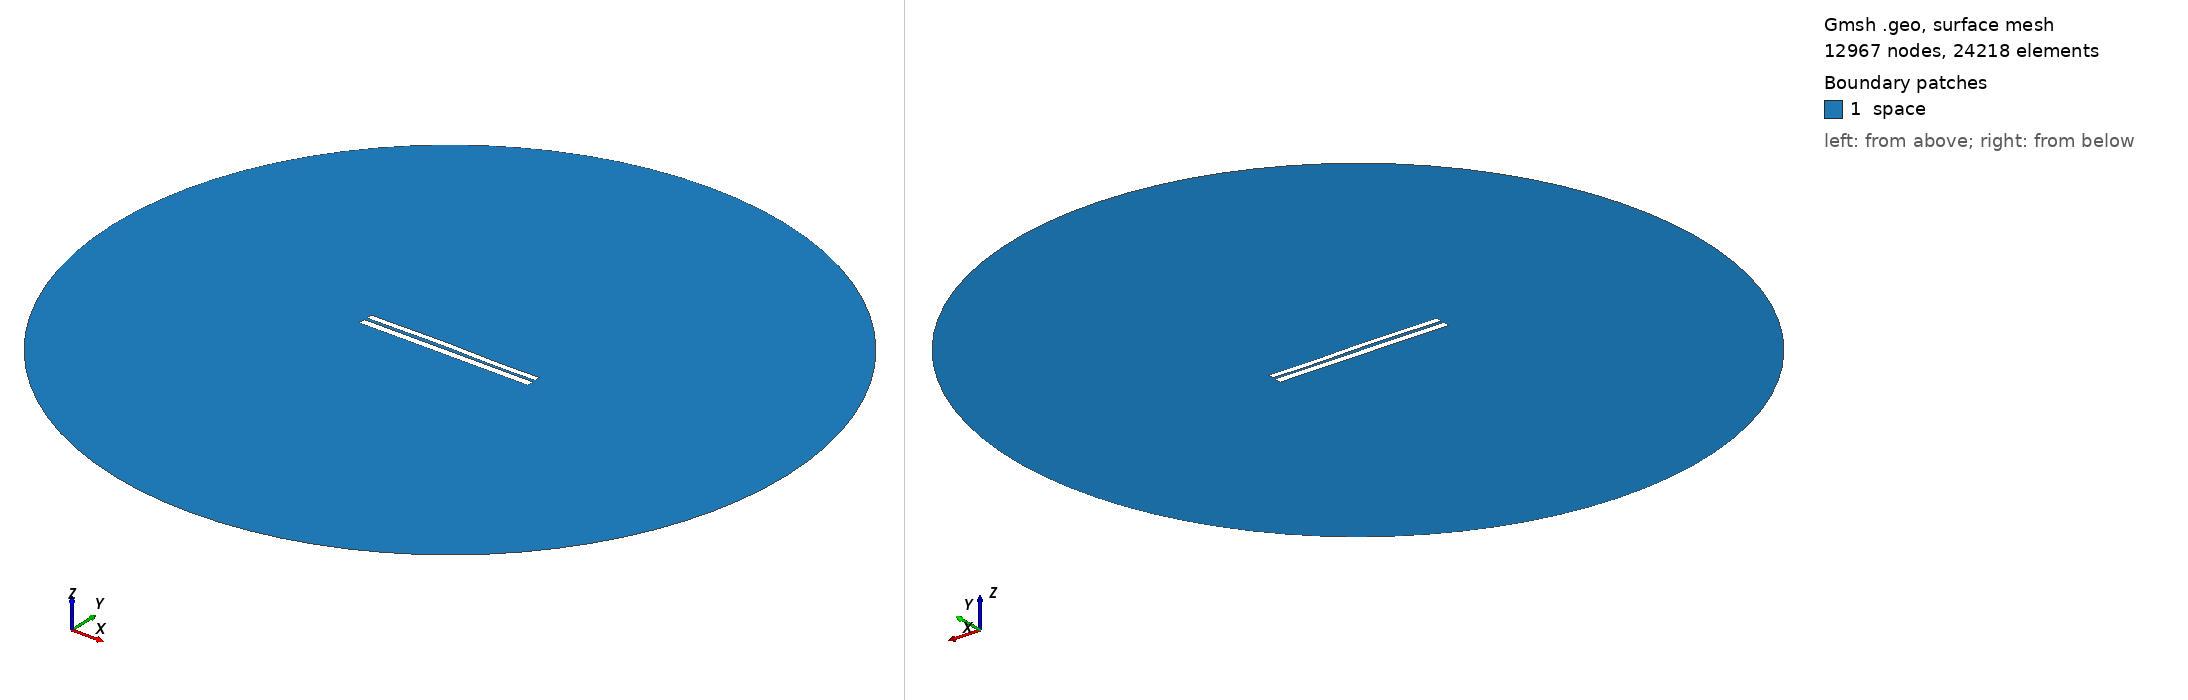

Gmsh geometry script, surface-meshed: 12967 nodes, 24218 surface elements. Boundary patches (legend numbers): 1 space. Left view from above one corner, right view from below the opposite corner. Legend entries are the model's physical surfaces. The drawing asked Gmsh for element sizes between 1% and 20% of the model's largest extent; the script's own settings can give other sizes.

=== 6372.geo (drawn) ===
//---------------------------------------
// Geometry kernel
//---------------------------------------

SetFactory("OpenCASCADE");



//---------------------------------------
// Parameters of the geometry
//---------------------------------------

// Overetch of the upper plate
overetch = 0.25;

// Distance between the plates
distance = 1.5;

// Discretization over the x axis (for the deformation)
nx = 50; 

// Length of the plate
L = 100 - overetch; 

// Number of modes
n = 4; 

// 1st mode coefficient
coeff(1) = -0.15;
beta(1) = 0.596864 * 3.1415926535 / L;

// 2nd mode coefficient
coeff(2) = 0.15;
beta(2) = 1.49418 * 3.1415926535 / L;

// 3rd mode coefficient
coeff(3) = 0.15;
beta(3) = 2.50025 * 3.1415926535 / L;

// 4th mode coefficient
coeff(4) = -0.075;
beta(4) = 3.49999 * 3.1415926535 / L;



//---------------------------------------
// Upper plate (deformed rectangle)
//---------------------------------------

// Coordiantes of the upper plate
xmin = -50;
xmax = 50 - overetch;

// Height of the upper plate
yheight = 4 - 2 * overetch;

// Indexes of the points
UpperID[] = {};
LowerID[] = {};
LeftID[] = {};
RightID[] = {};

// Point index
p = 1;

// Horizontal edges
For i In {1:nx}
    x = xmin + (i-1)*(xmax - xmin)/(nx-1);

    y_bottom = distance / 2 + overetch;
    For j In {1:n}
        C = (Cosh(beta(j)*L) + Cos(beta(j)*L)) / (Sinh(beta(j)*L) + Sin(beta(j)*L));
        y_bottom  = y_bottom + coeff(j) * (Cosh(beta(j)*(x+50)) - Cos(beta(j)*(x+50)) - C * (Sinh(beta(j)*(x+50)) - Sin(beta(j)*(x+50))));
    EndFor

    y_top = y_bottom + yheight;

    Point(p) = {x, y_top, 0, 1.0};
    UpperID[i] = p;
    p = p + 1;

    Point(p) = {x, y_bottom, 0, 1.0};
    LowerID[i] = p;
    p = p + 1;
EndFor

// Create point lists
UpperPts[] = {}; LowerPts[] = {};
For i In {1:nx}
  UpperPts[] += {UpperID[i]};
  LowerPts[] += {LowerID[i]};
EndFor

// Build splines
Spline(1) = {UpperPts[]};
Spline(2) = {LowerPts[]};
Line(3) = {LowerPts[nx-1], UpperPts[nx-1]};
Line(4) = {LowerPts[0], UpperPts[0]};

// Build the plane surface
Curve Loop(1) = {2, 3, -1, -4};
Plane Surface(1) = {1};



//---------------------------------------
// Lower plate (rectangle)
//---------------------------------------

// Vertices
Point(1001) = {-50, -1, 0, 1.0};
Point(1002) = { 50, -1, 0, 1.0};
Point(1003) = { 50,  -5, 0, 1.0};
Point(1004) = {-50,  -5, 0, 1.0};

// Edges
Line(5) = {1001, 1002};
Line(6) = {1002, 1003};
Line(7) = {1003, 1004};
Line(8) = {1004, 1001};

// Plane surface
Line Loop(2) = {5, 6, 7, 8};
Plane Surface(2) = {2}; 



//---------------------------------------
// Outer (fictious) boundary
//---------------------------------------

// Points
Point(1005) = {0, 0, 0};       // Center
Point(1006) = {200, 0, 0};     // Start point
Point(1007) = {0, 200, 0};     // 90 degrees
Point(1008) = {-200, 0, 0};    // 180 degrees
Point(1009) = {0, -200, 0};    // 270 degrees

// Circle arcs (each needs start, center, end)
Circle(9) = {1006, 1005, 1007};
Circle(10) = {1007, 1005, 1008};
Circle(11) = {1008, 1005, 1009};
Circle(12) = {1009, 1005, 1006};

// Plane surface for the entire domain
Curve Loop(3) = {9, 10, 11, 12};
Surface(3) = {3};

// Subtract the plates from the whole domain to obtain the actual domain where we want to solve the equations
BooleanDifference{ Surface{3}; Delete; }{ Surface{1}; Surface{2}; Delete; }




//---------------------------------------
// Transfinite Lines/Curves
//---------------------------------------

// Set the number of points on the boundaries
r = 7;

// Plates
Transfinite Curve {1, 2} = 50*r Using Progression 1;
Transfinite Curve {3, 4} = 2*r Using Progression 1;
Transfinite Line {5, 7} = 50*r Using Progression 1;
Transfinite Line {6, 8} = 2*r Using Progression 1;

// Outer boundary
Transfinite Line {9, 10, 11, 12} = 20 Using Progression 1;



//---------------------------------------
// Physical groups
//---------------------------------------                

// Physical curves (boundaries)
Physical Line("force_segment", 10) = {2};
Physical Line("upper_plate", 11) = {1, 3, 4};
Physical Line("lower_plate", 12) = {5, 6, 7, 8};
Physical Line("boundary", 20) = {9, 10, 11, 12};

// Physical Surfaces
Physical Surface("space", 30) = {3};



//---------------------------------------
// 6. Generate the Mesh
//---------------------------------------

// 2D mesh generation
Mesh 2;
